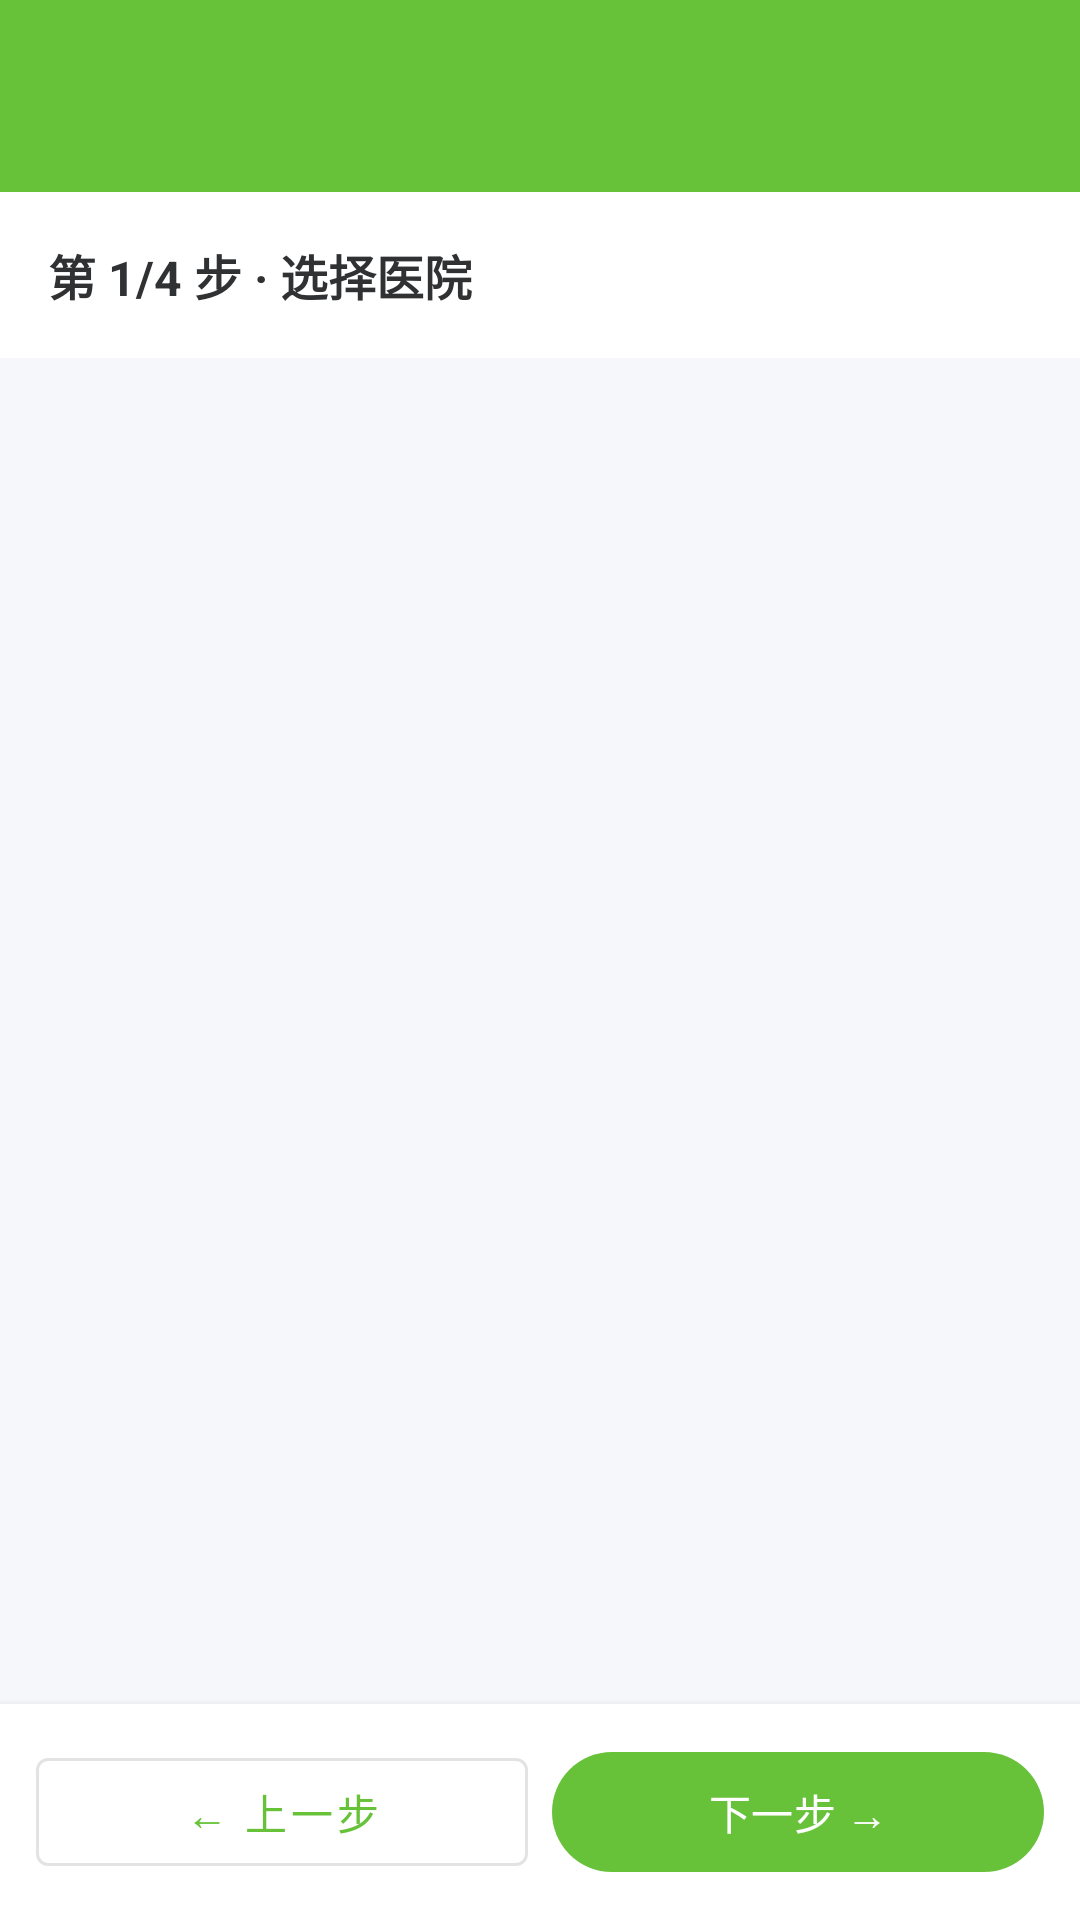

Reconstruct the res/layout file that produces this screen, plus the resources it refers to.
<!-- AndroidManifest.xml: activity theme Theme.HealthMgmt.NoActionBar -->
<!-- res/layout/activity_medical.xml -->
<?xml version="1.0" encoding="utf-8"?>
<LinearLayout xmlns:android="http://schemas.android.com/apk/res/android"
    xmlns:app="http://schemas.android.com/apk/res-auto"
    android:layout_width="match_parent"
    android:layout_height="match_parent"
    android:orientation="vertical"
    android:background="@color/bg_page">

    <com.google.android.material.appbar.MaterialToolbar
        android:id="@+id/toolbar"
        android:layout_width="match_parent"
        android:layout_height="?attr/actionBarSize"
        android:background="@color/primary"
        app:navigationIcon="@drawable/ic_back"
        app:titleTextColor="@android:color/white"
        android:title="预约就诊" />

    
    <LinearLayout
        android:layout_width="match_parent"
        android:layout_height="wrap_content"
        android:orientation="vertical"
        android:padding="16dp"
        android:background="@android:color/white">

        <TextView
            android:id="@+id/tv_step"
            android:layout_width="wrap_content"
            android:layout_height="wrap_content"
            android:textSize="16sp"
            android:textStyle="bold"
            android:textColor="@color/text_primary"
            android:text="第 1/4 步 · 选择医院" />

        <ProgressBar
            android:id="@+id/progress"
            style="?android:attr/progressBarStyleHorizontal"
            android:layout_width="match_parent"
            android:layout_height="4dp"
            android:layout_marginTop="8dp"
            android:indeterminate="true"
            android:visibility="gone" />
    </LinearLayout>

    
    <androidx.recyclerview.widget.RecyclerView
        android:id="@+id/rv_list"
        android:layout_width="match_parent"
        android:layout_height="0dp"
        android:layout_weight="1"
        android:padding="8dp"
        android:clipToPadding="false" />

    
    <LinearLayout
        android:layout_width="match_parent"
        android:layout_height="wrap_content"
        android:orientation="horizontal"
        android:padding="12dp"
        android:background="@android:color/white"
        android:elevation="4dp">

        <com.google.android.material.button.MaterialButton
            android:id="@+id/btn_prev"
            style="@style/Widget.MaterialComponents.Button.OutlinedButton"
            android:layout_width="0dp"
            android:layout_height="wrap_content"
            android:layout_weight="1"
            android:layout_marginEnd="8dp"
            android:text="← 上一步" />

        <com.google.android.material.button.MaterialButton
            android:id="@+id/btn_next"
            android:layout_width="0dp"
            android:layout_height="wrap_content"
            android:layout_weight="1"
            android:text="下一步 →" />
    </LinearLayout>
</LinearLayout>
<!-- resources referenced by this layout -->
<resources>
  <color name="bg_page">#F5F7FA</color>
  <color name="primary">#67C23A</color>
  <color name="text_primary">#303133</color>
  <style name="Theme.HealthMgmt.NoActionBar">
          <item name="windowActionBar">false</item>
          <item name="windowNoTitle">true</item>
      </style>
</resources>
